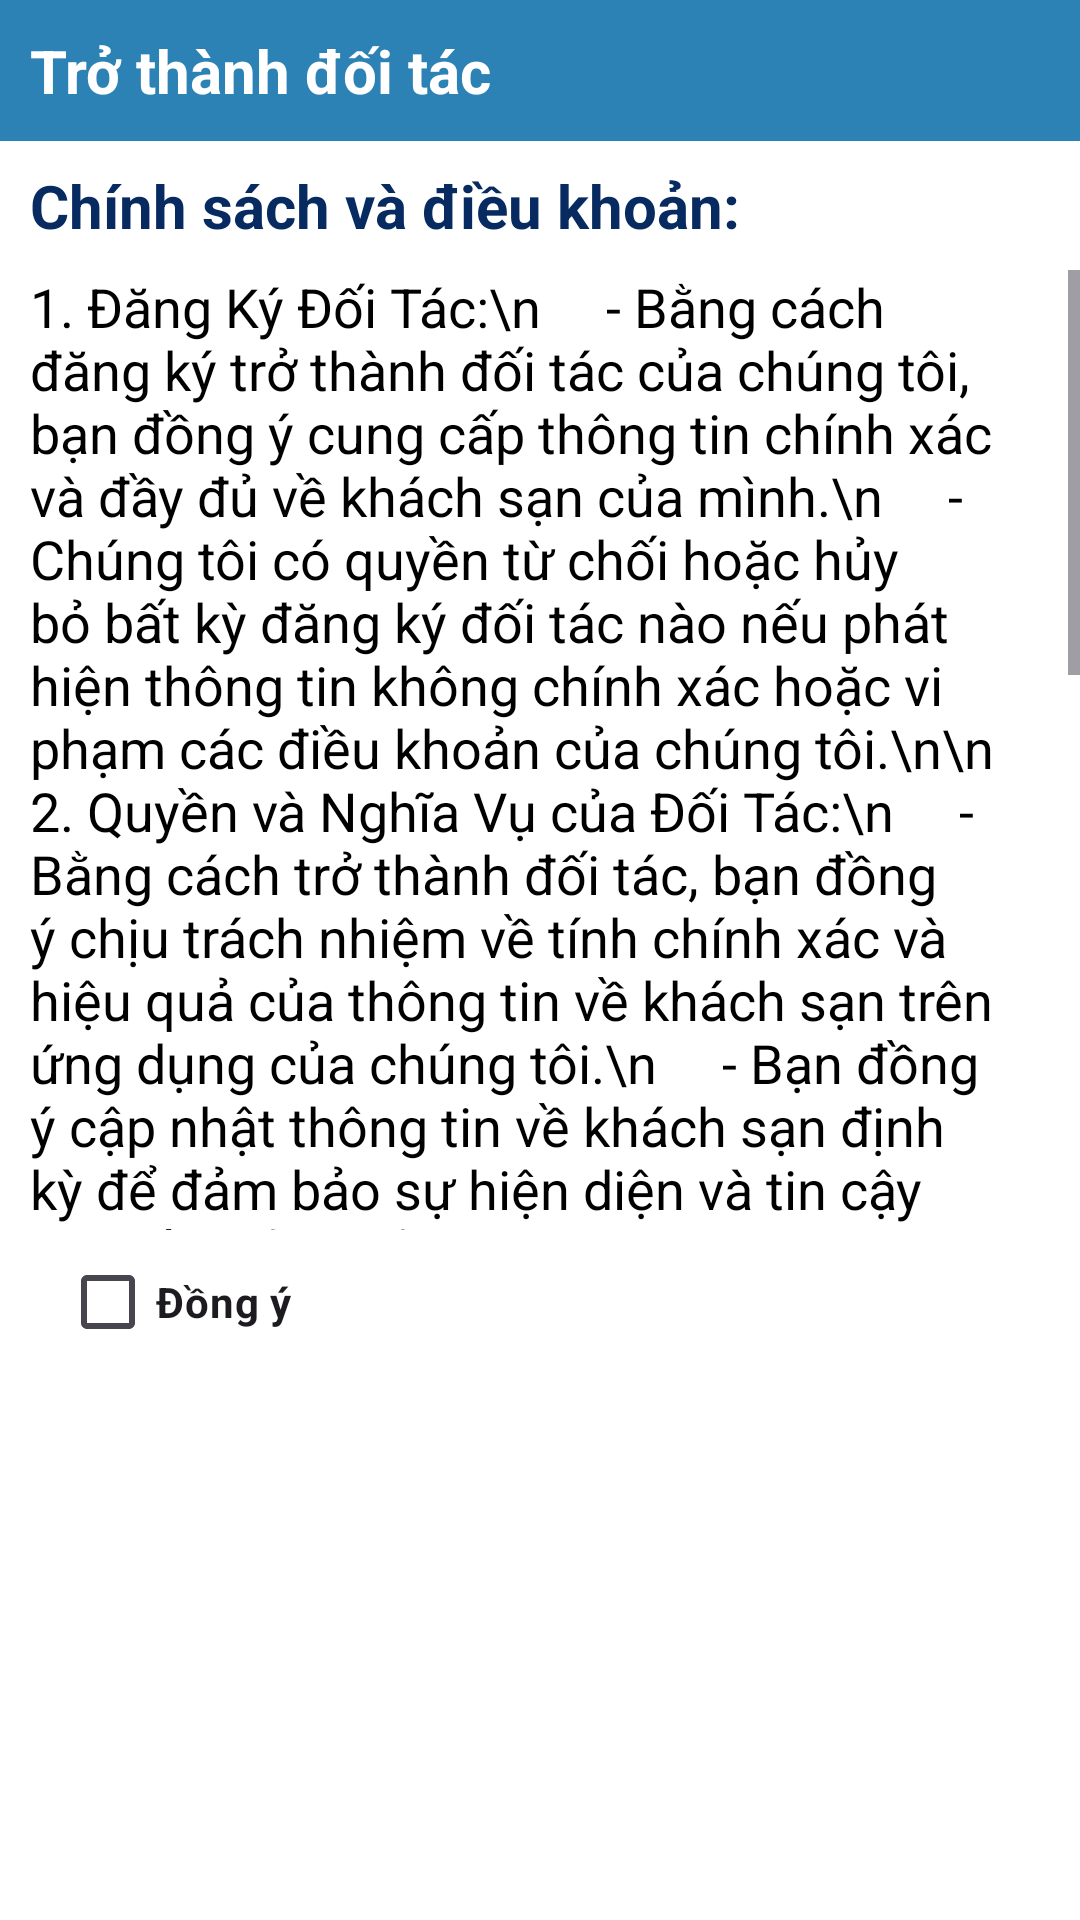

Android layout source for this screen:
<!-- AndroidManifest.xml: application theme Theme.ProjectTravel -->
<!-- res/layout/dialog_become_partner.xml -->
<?xml version="1.0" encoding="utf-8"?>
<androidx.constraintlayout.widget.ConstraintLayout
    xmlns:android="http://schemas.android.com/apk/res/android"
    xmlns:tools="http://schemas.android.com/tools"
    android:layout_margin="20dp"
    android:id="@+id/dialogForgot"
    xmlns:app="http://schemas.android.com/apk/res-auto"
    android:background="@color/white"
    android:paddingBottom="10dp"
    android:layout_width="match_parent"
    android:layout_height="match_parent">


    <TextView
        android:id="@+id/forgotTitle"
        android:layout_width="match_parent"
        android:layout_height="wrap_content"
        android:background="@drawable/blue_round"
        android:drawableLeft="@drawable/ic_diversity"
        android:drawablePadding="8dp"
        android:padding="10dp"
        android:text="Trở thành đối tác"
        android:textColor="@color/white"
        android:textSize="20sp"
        android:textStyle="bold"
        app:layout_constraintTop_toTopOf="parent"
        tools:layout_editor_absoluteX="20dp" />

    <TextView
            android:id="@+id/desc"
            android:layout_width="match_parent"
            android:layout_height="wrap_content"
            android:layout_marginStart="10dp"
            android:layout_marginTop="8dp"
            android:text="Chính sách và điều khoản:"
            android:textColor="@color/xanh_nhat_background"
            android:textSize="20sp"
            android:textStyle="bold"
            app:layout_constraintStart_toStartOf="parent"
            app:layout_constraintTop_toBottomOf="@id/forgotTitle" />

        <ScrollView
            android:id="@+id/scrollView"
            android:layout_width="match_parent"
            android:layout_height="320dp"
            android:layout_marginTop="8dp"
            app:layout_constraintEnd_toEndOf="parent"
            app:layout_constraintStart_toStartOf="parent"
            app:layout_constraintTop_toBottomOf="@+id/desc">

            <TextView
                android:id="@+id/edtEmail"
                android:layout_width="match_parent"
                android:layout_height="wrap_content"
                android:layout_marginStart="10dp"
                android:layout_marginEnd="10dp"
                android:layout_marginBottom="30dp"
                android:text="1. Đăng Ký Đối Tác:\n
    - Bằng cách đăng ký trở thành đối tác của chúng tôi, bạn đồng ý cung cấp thông tin chính xác và đầy đủ về khách sạn của mình.\n
    - Chúng tôi có quyền từ chối hoặc hủy bỏ bất kỳ đăng ký đối tác nào nếu phát hiện thông tin không chính xác hoặc vi phạm các điều khoản của chúng tôi.\n\n
2. Quyền và Nghĩa Vụ của Đối Tác:\n
    - Bằng cách trở thành đối tác, bạn đồng ý chịu trách nhiệm về tính chính xác và hiệu quả của thông tin về khách sạn trên ứng dụng của chúng tôi.\n
    - Bạn đồng ý cập nhật thông tin về khách sạn định kỳ để đảm bảo sự hiện diện và tin cậy trên nền tảng của chúng tôi.\n\n
3. Chính Sách Thanh Toán và Hủy Đặt Phòng:\n
    - Chúng tôi sẽ thực hiện thanh toán cho các đặt phòng được thực hiện thông qua ứng dụng của chúng tôi theo thỏa thuận trước đó với đối tác.\n
    - Đối tác cần tuân thủ chính sách hủy đặt phòng được quy định trên nền tảng của chúng tôi và cung cấp thông tin rõ ràng cho khách hàng.\n\n
4. Chính Sách Bảo Mật:\n
    - Chúng tôi cam kết bảo vệ thông tin cá nhân của đối tác và khách hàng theo Chính Sách Bảo Mật của chúng tôi.\n
    - Thông tin về khách sạn và giao dịch sẽ được bảo mật và chỉ sử dụng cho mục đích du lịch.\n\nBằng cách trở thành đối tác của chúng tôi, bạn hiểu và đồng ý tuân thủ các điều khoản và chính sách trên. Chúng tôi rất vui mừng được hợp tác với bạn để cung cấp trải nghiệm du lịch tuyệt vời cho cộng đồng người dùng của chúng tôi!"
                android:backgroundTint="@color/xanh_chu_de"
                android:textColor="@color/black"
                android:textSize="18sp"
                app:layout_constraintTop_toBottomOf="@id/forgotTitle" />

        </ScrollView>

        <CheckBox
            android:id="@+id/checkAgree"
            android:layout_width="wrap_content"
            android:layout_height="wrap_content"
            android:layout_marginStart="20dp"
            android:layout_marginTop="410dp"
            android:text="Đồng ý"
            android:textStyle="bold"
            app:layout_constraintStart_toStartOf="parent"
            app:layout_constraintTop_toTopOf="parent" />

        <Button
            android:id="@+id/btnCancel"
            android:layout_width="120dp"
            android:layout_height="40dp"
            android:layout_marginStart="40dp"
            android:layout_marginTop="50dp"
            android:layout_marginEnd="10dp"
            android:layout_marginBottom="8dp"
            android:text="Hủy"
            android:textColor="@color/white"
            android:textSize="14sp"
            app:cornerRadius="20dp"
            android:background="@drawable/dam_background"
            app:backgroundTint="@null"

            app:layout_constraintEnd_toStartOf="@id/btnReset"
            app:layout_constraintStart_toStartOf="parent"
            app:layout_constraintTop_toBottomOf="@id/scrollView" />

    <Button
        android:id="@+id/btnReset"
        android:layout_width="120dp"
        android:layout_height="40dp"
        android:layout_marginStart="10dp"
        android:layout_marginTop="50dp"
        android:layout_marginEnd="40dp"
        android:background="@drawable/dam_background"
        android:text="Xác nhận"
        android:textColor="@color/white"
        android:textSize="14sp"
        app:backgroundTint="@null"

        app:cornerRadius="20dp"
        app:layout_constraintEnd_toEndOf="parent"
        app:layout_constraintStart_toEndOf="@id/btnCancel"
        app:layout_constraintTop_toBottomOf="@+id/scrollView" />
</androidx.constraintlayout.widget.ConstraintLayout>
<!-- resources referenced by this layout -->
<resources>
  <color name="black">#FF000000</color>
  <color name="white">#FFFFFFFF</color>
  <color name="xanh_chu_de">#2d82b5</color>
  <color name="xanh_nhat_background">#072B60</color>
  <!-- drawable blue_round (drawable) -->
  <?xml version="1.0" encoding="utf-8"?>
  <shape xmlns:android="http://schemas.android.com/apk/res/android"
      android:shape="rectangle">
      <solid
          android:color="@color/xanh_chu_de"/>
  
  
  
  </shape>
  <style name="Theme.ProjectTravel" parent="Base.Theme.ProjectTravel" />
  <style name="Base.Theme.ProjectTravel" parent="Theme.Material3.DayNight.NoActionBar">
          
          
          <item name="android:statusBarColor">@color/xanh_chu_de</item>
      </style>
</resources>
